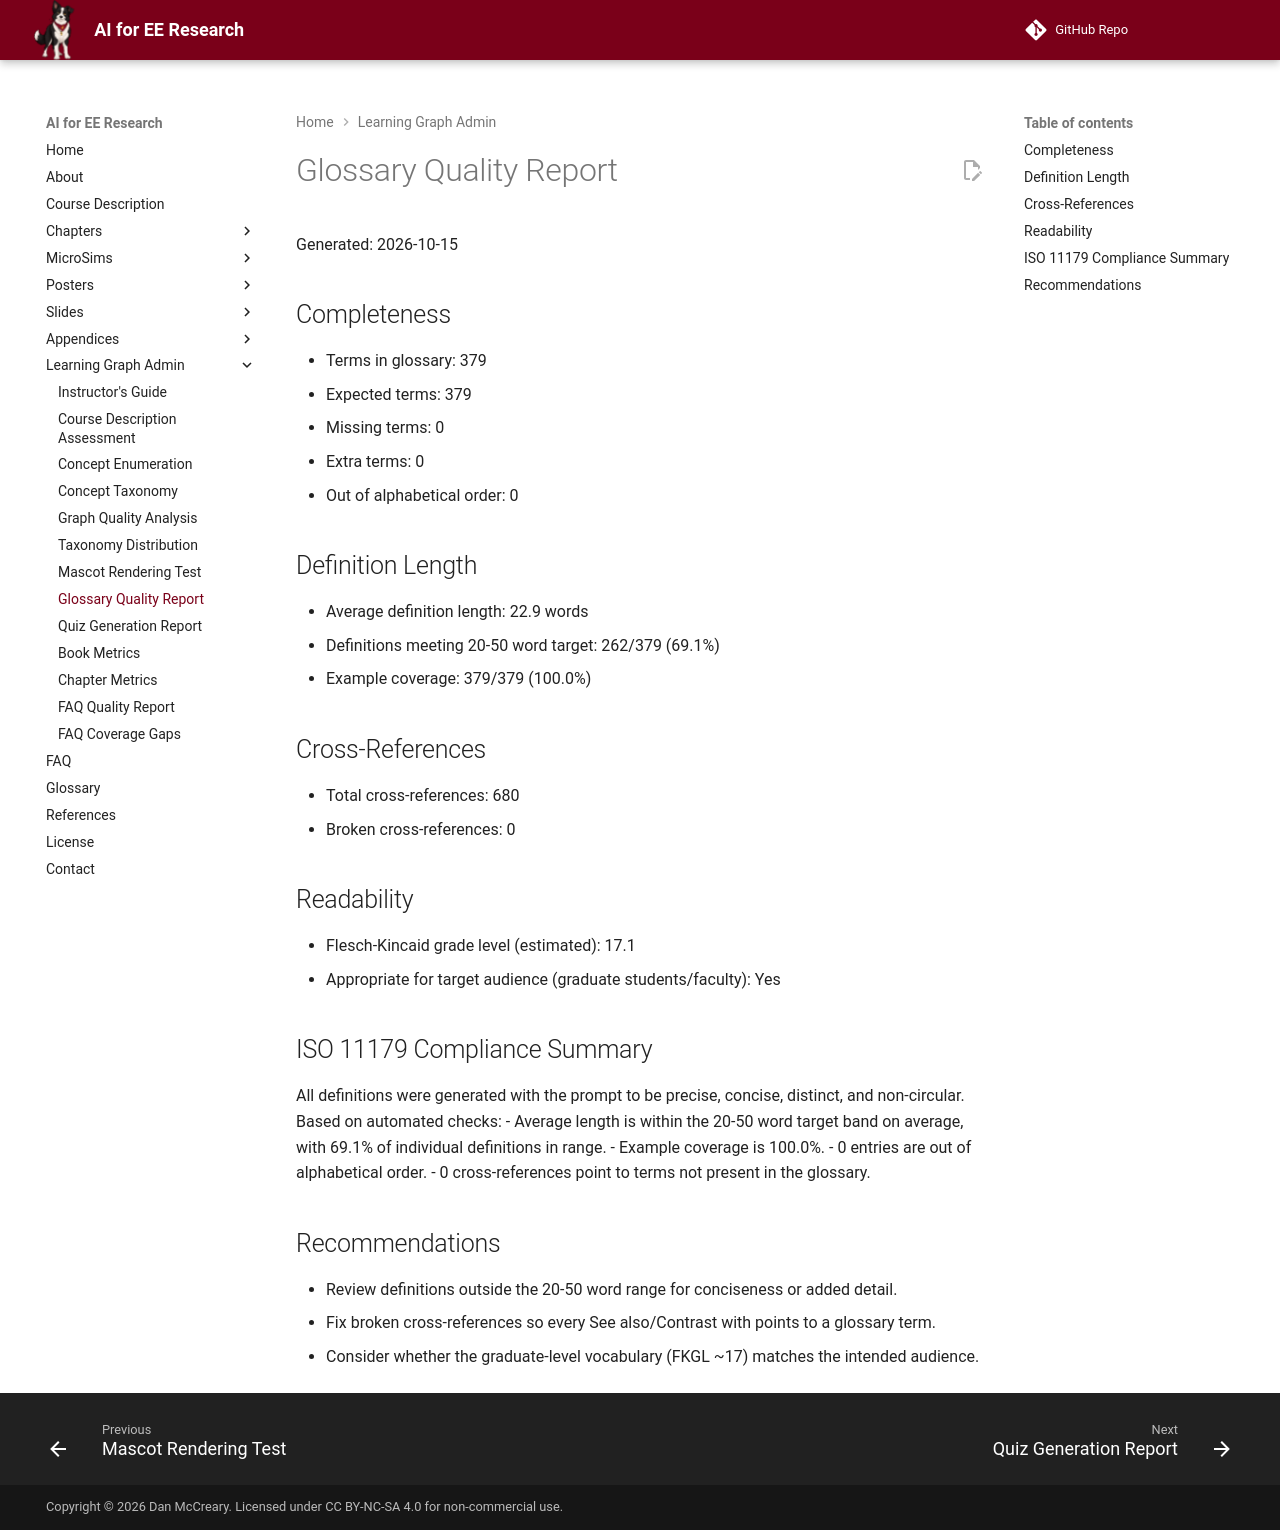

repository: dmccreary/ai-for-ee-research · page: learning-graph/glossary-quality-report/index.html · generator: mkdocs

# Glossary Quality Report

Generated: 2026-10-15

## Completeness

- Terms in glossary: 379
- Expected terms: 379
- Missing terms: 0
- Extra terms: 0
- Out of alphabetical order: 0

## Definition Length

- Average definition length: 22.9 words
- Definitions meeting 20-50 word target: 262/379 (69.1%)
- Example coverage: 379/379 (100.0%)

## Cross-References

- Total cross-references: 680
- Broken cross-references: 0

## Readability

- Flesch-Kincaid grade level (estimated): 17.1
- Appropriate for target audience (graduate students/faculty): Yes

## ISO 11179 Compliance Summary

All definitions were generated with the prompt to be precise, concise, distinct, and non-circular. Based on automated checks:
- Average length is within the 20-50 word target band on average, with 69.1% of individual definitions in range.
- Example coverage is 100.0%.
- 0 entries are out of alphabetical order.
- 0 cross-references point to terms not present in the glossary.

## Recommendations

- Review definitions outside the 20-50 word range for conciseness or added detail.
- Fix broken cross-references so every See also/Contrast with points to a glossary term.
- Consider whether the graduate-level vocabulary (FKGL ~17) matches the intended audience.
